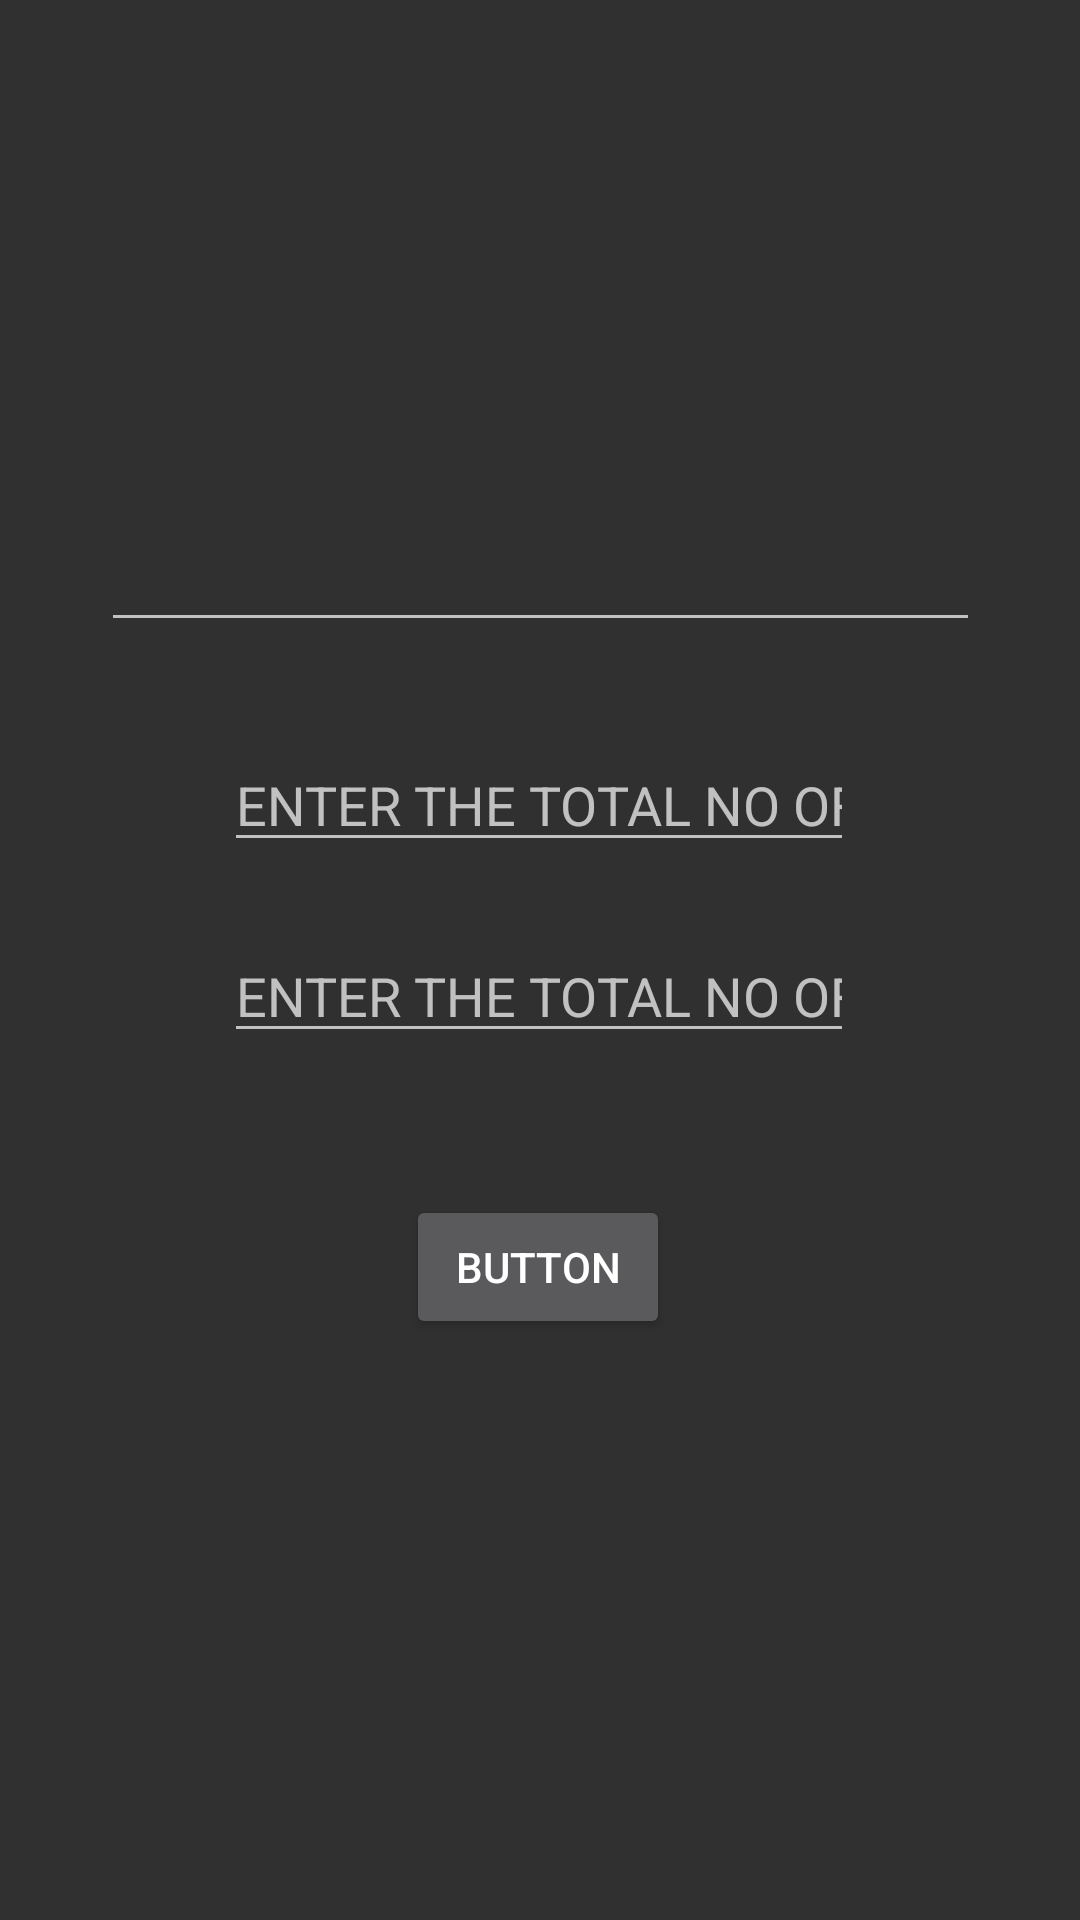

This screen was rendered from an Android layout file. Write that file and the resources it references.
<!-- AndroidManifest.xml: application theme Theme.Design.NoActionBar -->
<!-- res/layout/activity_modify.xml -->
<?xml version="1.0" encoding="utf-8"?>
<androidx.constraintlayout.widget.ConstraintLayout xmlns:android="http://schemas.android.com/apk/res/android"
    xmlns:app="http://schemas.android.com/apk/res-auto"
    xmlns:tools="http://schemas.android.com/tools"
    android:layout_width="match_parent"
    android:layout_height="match_parent"
    tools:context="HOSPITAL.Modify">

    <EditText
        android:id="@+id/dress1"
        android:layout_width="293dp"
        android:layout_height="59dp"
        android:ems="10"
        android:inputType="textPostalAddress"
        app:layout_constraintBottom_toBottomOf="parent"
        app:layout_constraintEnd_toEndOf="parent"
        app:layout_constraintStart_toStartOf="parent"
        app:layout_constraintTop_toTopOf="parent"
        app:layout_constraintVertical_bias="0.267" />

    <Button
        android:id="@+id/sav1"
        android:layout_width="wrap_content"
        android:layout_height="wrap_content"
        android:text="Button"
        app:layout_constraintBottom_toBottomOf="parent"
        app:layout_constraintEnd_toEndOf="parent"
        app:layout_constraintHorizontal_bias="0.498"
        app:layout_constraintStart_toStartOf="parent"
        app:layout_constraintTop_toTopOf="parent"
        app:layout_constraintVertical_bias="0.673" />

    <EditText
        android:id="@+id/norbed123"
        android:layout_width="wrap_content"
        android:layout_height="wrap_content"
        android:ems="10"
        android:hint="ENTER THE TOTAL NO OF NORMAL BEDS"
        android:inputType="textPersonName"
        app:layout_constraintBottom_toBottomOf="parent"
        app:layout_constraintEnd_toEndOf="parent"
        app:layout_constraintHorizontal_bias="0.497"
        app:layout_constraintStart_toStartOf="parent"
        app:layout_constraintTop_toTopOf="parent"
        app:layout_constraintVertical_bias="0.411" />

    <EditText
        android:id="@+id/oxybed123"
        android:layout_width="wrap_content"
        android:layout_height="wrap_content"
        android:ems="10"
        android:hint="ENTER THE TOTAL NO OF OXYGEN BEDS"
        android:inputType="textPersonName"
        app:layout_constraintBottom_toBottomOf="parent"
        app:layout_constraintEnd_toEndOf="parent"
        app:layout_constraintHorizontal_bias="0.497"
        app:layout_constraintStart_toStartOf="parent"
        app:layout_constraintTop_toTopOf="parent"
        app:layout_constraintVertical_bias="0.517" />


</androidx.constraintlayout.widget.ConstraintLayout>
<!-- resources referenced by this layout -->
<resources>

</resources>
